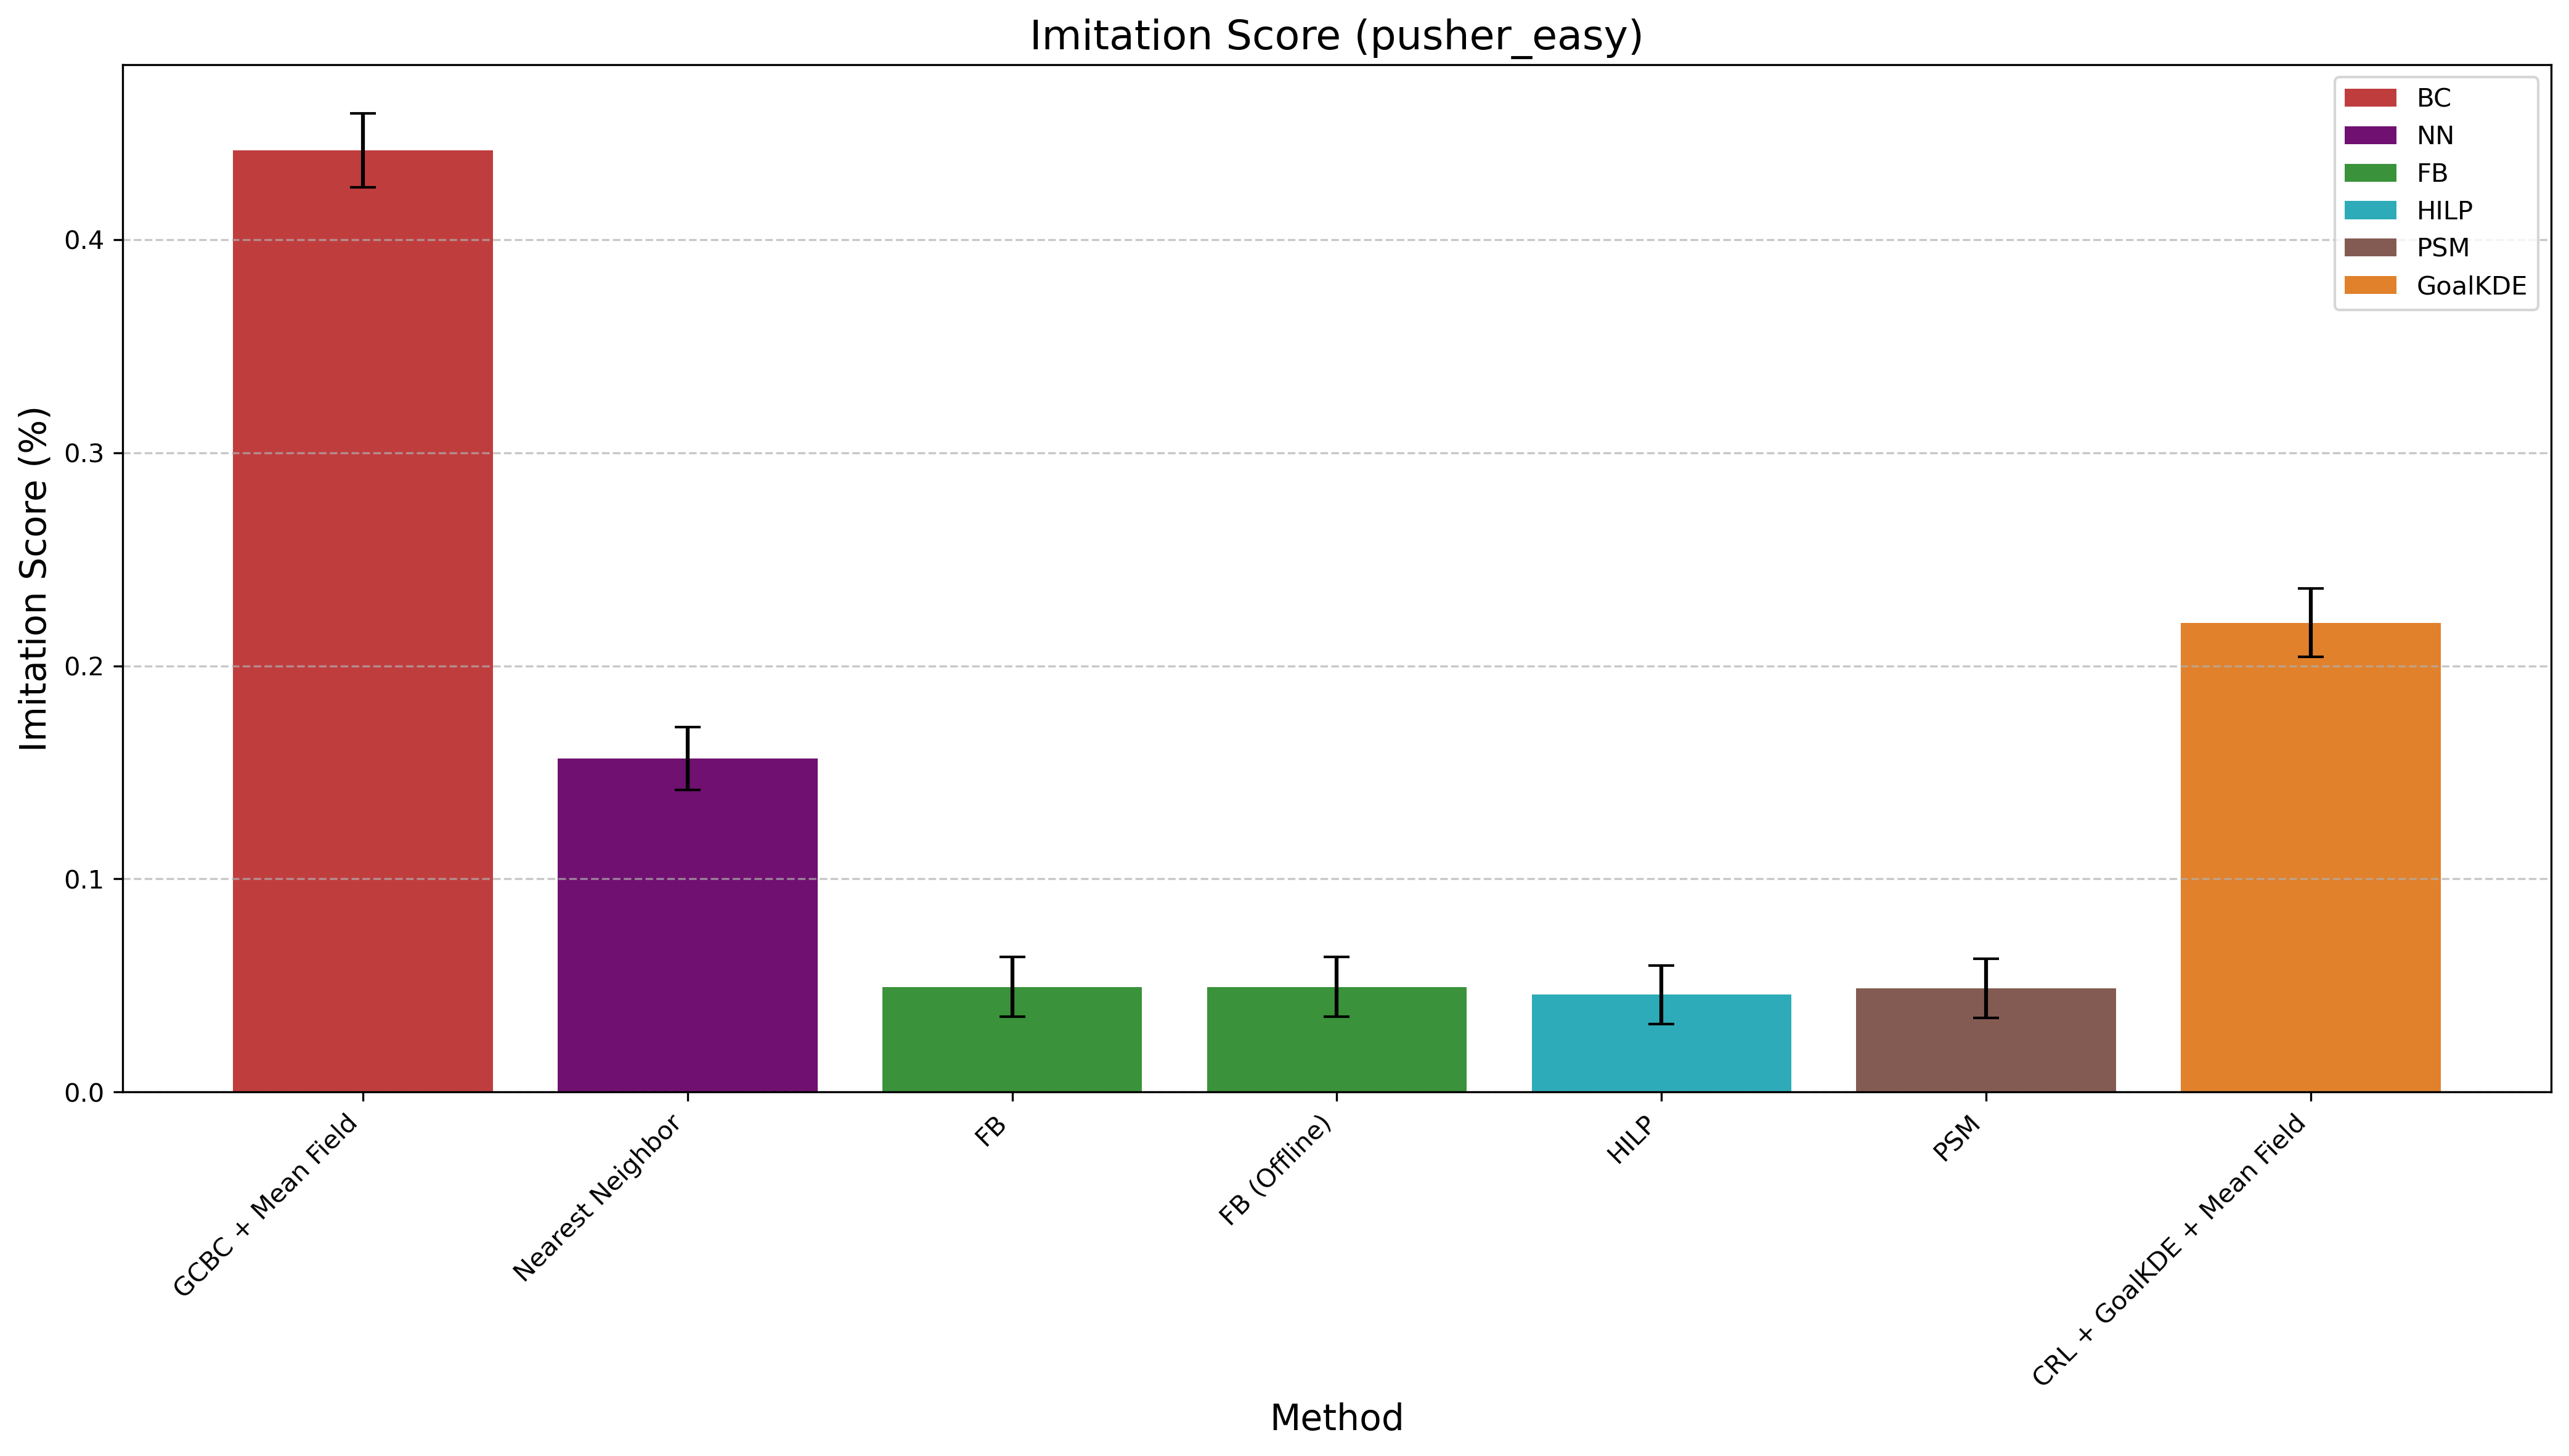

Data behind this chart, as committed beside it:
Method, Mean Difference, Std Error, Method Type
GCBC + Mean Field, 0.4418, 0.01735, BC
Nearest Neighbor, 0.1566, 0.01466, NN
FB, 0.04935, 0.01401, FB
FB (Offline), 0.04935, 0.01401, FB
HILP, 0.04567, 0.01381, HILP
PSM, 0.04859, 0.01389, PSM
CRL + GoalKDE + Mean Field, 0.2201, 0.01605, GoalKDE
